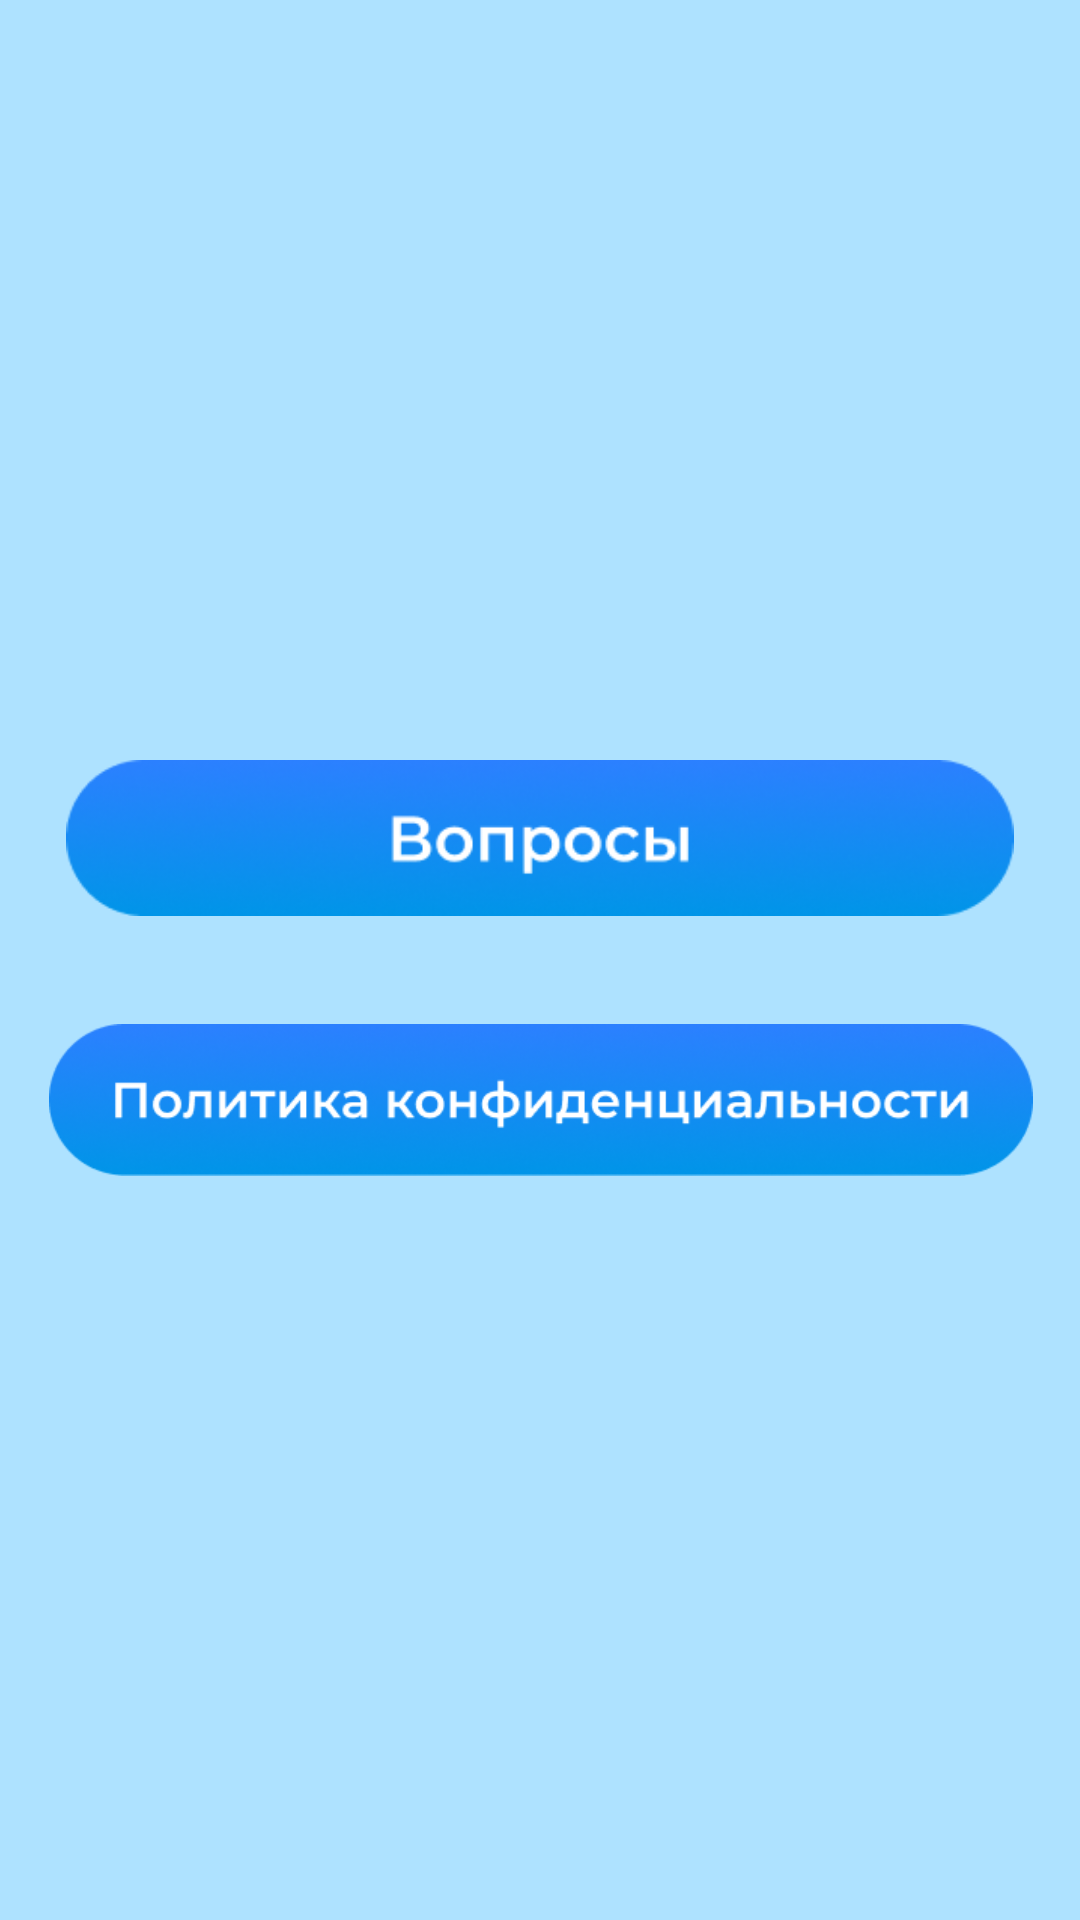

Produce the Android XML layout that renders to this screen, including the resource entries it uses.
<!-- AndroidManifest.xml: application theme Theme.Minsight -->
<!-- res/layout/activity_menu.xml -->
<?xml version="1.0" encoding="utf-8"?>
<androidx.constraintlayout.widget.ConstraintLayout xmlns:android="http://schemas.android.com/apk/res/android"
    xmlns:app="http://schemas.android.com/apk/res-auto"
    xmlns:tools="http://schemas.android.com/tools"
    android:layout_width="match_parent"
    android:layout_height="match_parent"
    android:background="@color/blue"
    tools:context=".MenuActivity">

    <ImageView
        android:id="@+id/btnquest"
        android:layout_width="328dp"
        android:layout_height="52dp"
        app:layout_constraintBottom_toBottomOf="parent"
        app:layout_constraintEnd_toEndOf="parent"
        app:layout_constraintStart_toStartOf="parent"
        app:layout_constraintTop_toTopOf="parent"
        app:layout_constraintVertical_bias="0.431"
        app:srcCompat="@drawable/btn_quest" />

    <ImageView
        android:id="@+id/btnpolicy"
        android:layout_width="328dp"
        android:layout_height="52dp"
        app:layout_constraintBottom_toBottomOf="parent"
        app:layout_constraintEnd_toEndOf="parent"
        app:layout_constraintHorizontal_bias="0.506"
        app:layout_constraintStart_toStartOf="parent"
        app:layout_constraintTop_toBottomOf="@+id/btnquest"
        app:layout_constraintVertical_bias="0.125"
        app:srcCompat="@drawable/btn_policy" />
</androidx.constraintlayout.widget.ConstraintLayout>
<!-- resources referenced by this layout -->
<resources>
  <color name="blue">#AEE2FF</color>
  <!-- drawable btn_policy: png bitmap (drawable, 34408 bytes) -->
  <!-- drawable btn_quest: png bitmap (drawable, 24159 bytes) -->
  <style name="Theme.Minsight" parent="Base.Theme.Minsight" />
  <style name="Base.Theme.Minsight" parent="Theme.Material3.DayNight.NoActionBar">
           <item name="colorPrimary">@color/white</item>
          <item name="colorPrimaryVariant">@color/blue</item>
          <item name="colorOnPrimary">@color/blue</item>
          
          <item name="colorSecondary">@color/teal_200</item>
          <item name="colorSecondaryVariant">@color/teal_700</item>
          <item name="colorOnSecondary">@color/black</item>
          
          <item name="android:statusBarColor" tools:targetApi="l">?attr/colorPrimaryVariant</item>
          
      </style>
  <color name="white">#FFFFFFFF</color>
  <color name="teal_200">#FF03DAC5</color>
  <color name="teal_700">#FF018786</color>
  <color name="black">#FF000000</color>
</resources>
